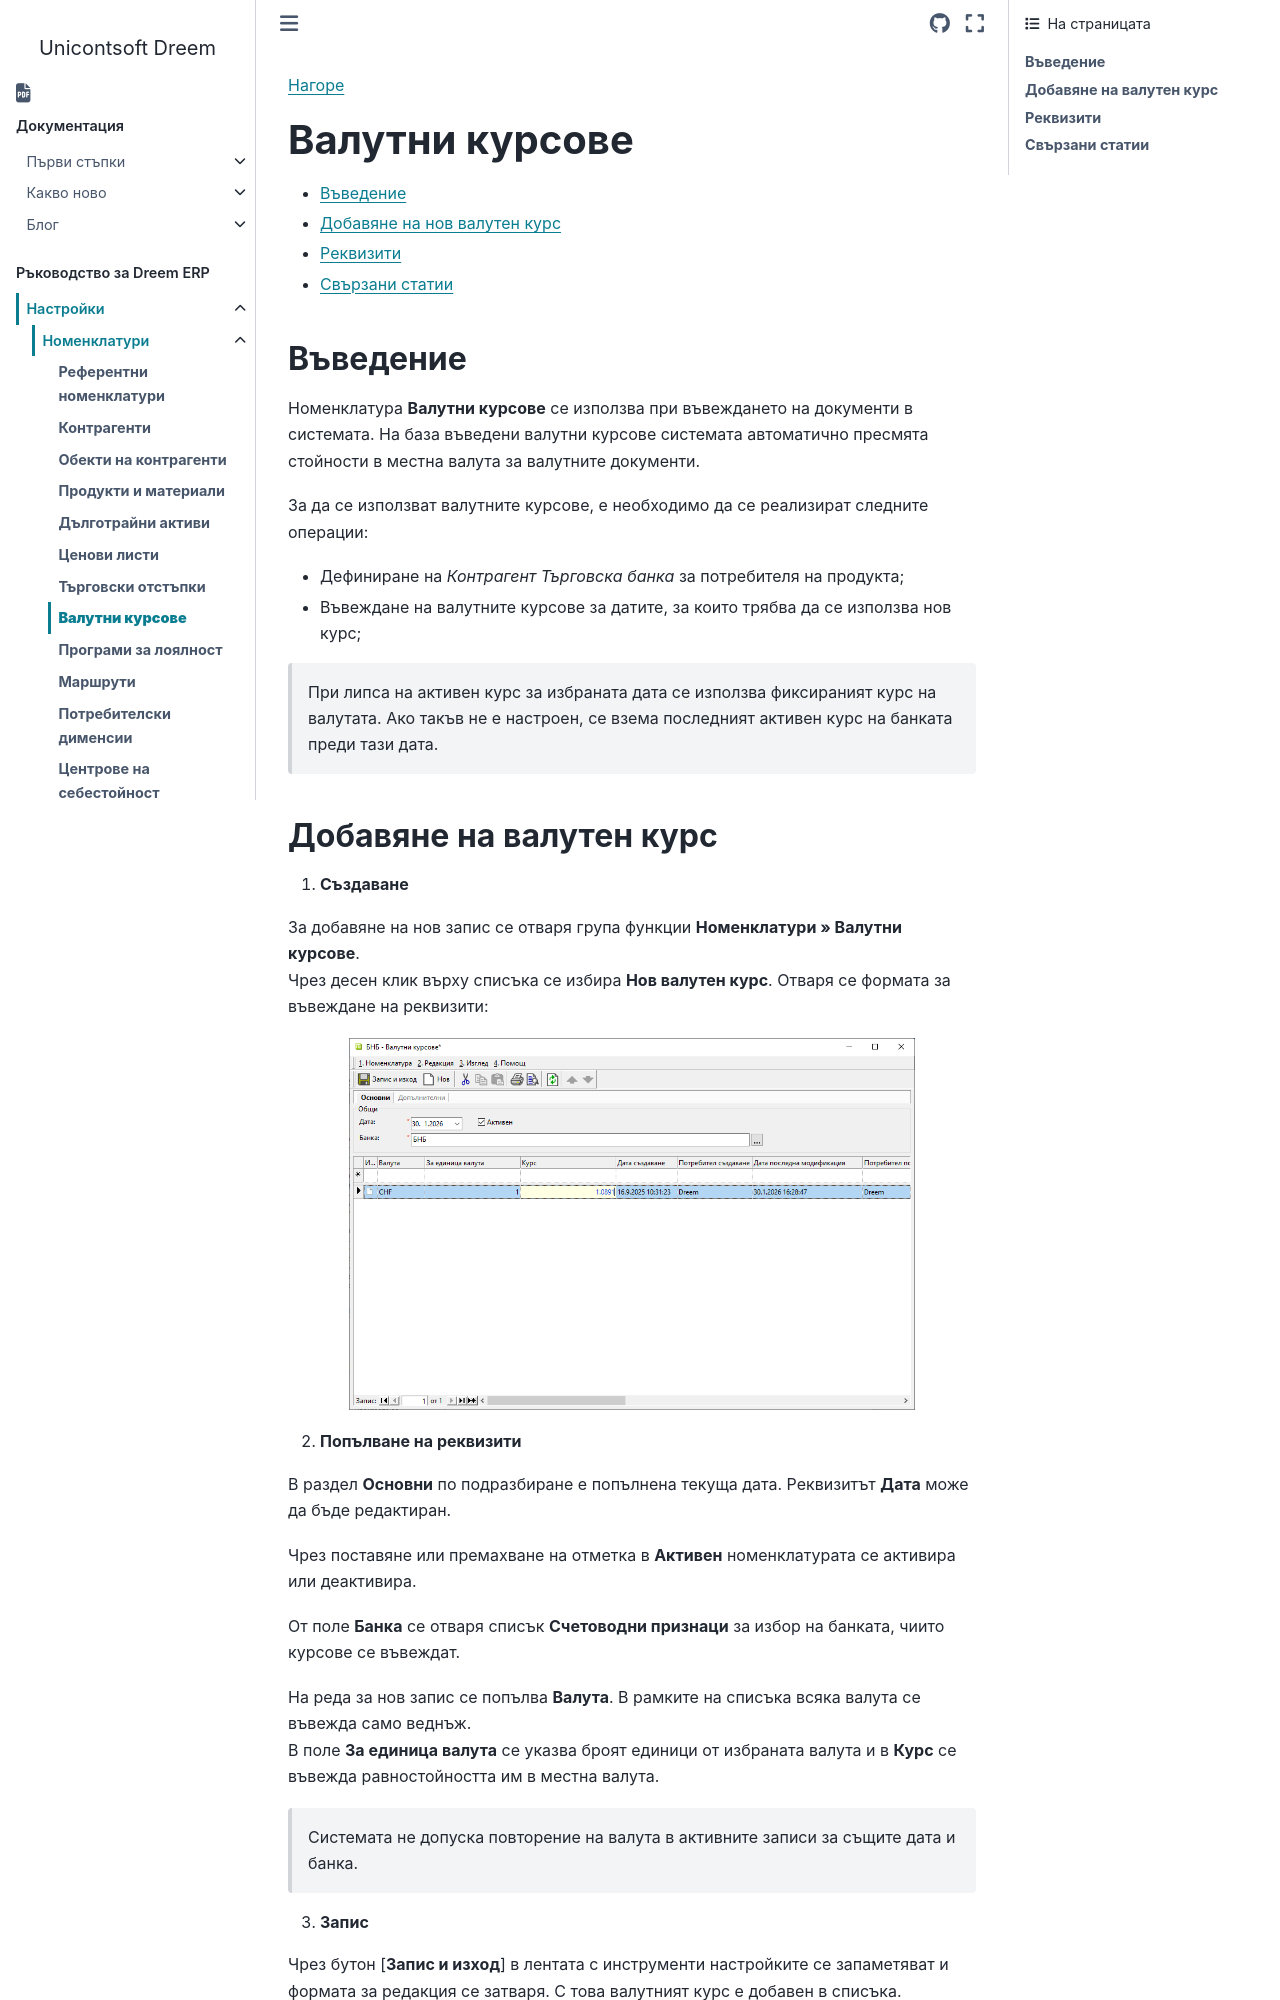

repository: Unicontsoft/unicontsoft.github.io · page: guide/erp/001-ref/001-nomenclatures/008-exchange-rates.html · generator: sphinx

```{only} html
[Нагоре](000-index)
```

# **Валутни курсове**

- [Въведение](#въведение)  
- [Добавяне на нов валутен курс](#добавяне-на-валутен-курс)  
- [Реквизити](#реквизити)  
- [Свързани статии](#свързани-статии)  

## **Въведение**

Номенклатура **Валутни курсове** се използва при въвеждането на документи в системата. На база въведени валутни курсове системата автоматично пресмята стойности в местна валута за валутните документи.  

За да се използват валутните курсове, е необходимо да се реализират следните операции:  

- Дефиниране на *Контрагент Търговска банка* за потребителя на продукта;  
- Въвеждане на валутните курсове за датите, за които трябва да се използва нов курс;  

> При липса на активен курс за избраната дата се използва фиксираният курс на валутата. Ако такъв не е настроен, се взема последният активен курс на банката преди тази дата.  

## **Добавяне на валутен курс**

1. **Създаване** 

За добавяне на нов запис се отваря група функции **Номенклатури » Валутни курсове**.  
Чрез десен клик върху списъка се избира **Нов валутен курс**. Отваря се формата за въвеждане на реквизити:  

![](907-exchange-rates1.png){ class=align-center w=15cm }

2. **Попълване на реквизити** 

В раздел **Основни** по подразбиране е попълнена текуща дата. Реквизитът **Дата** може да бъде редактиран.   

Чрез поставяне или премахване на отметка в **Активен** номенклатурата се активира или деактивира.  

От поле **Банка** се отваря списък **Счетоводни признаци** за избор на банката, чиито курсове се въвеждат.      

На реда за нов запис се попълва **Валута**. В рамките на списъка всяка валута се въвежда само веднъж.  
В поле **За единица валута** се указва броят единици от избраната валута и в **Курс** се въвежда равностойността им в местна валута.    

> Системата не допуска повторение на валута в активните записи за същите дата и банка.  

3. **Запис**  

Чрез бутон [**Запис и изход**] в лентата с инструменти настройките се запаметяват и формата за редакция се затваря. С това валутният курс е добавен в списъка.  

Номенклатурата може да бъде записана и без изход от формата. Използва се **Номенклатура » Запис** от основното меню или клавишна комбинация **Ctrl+S**.
